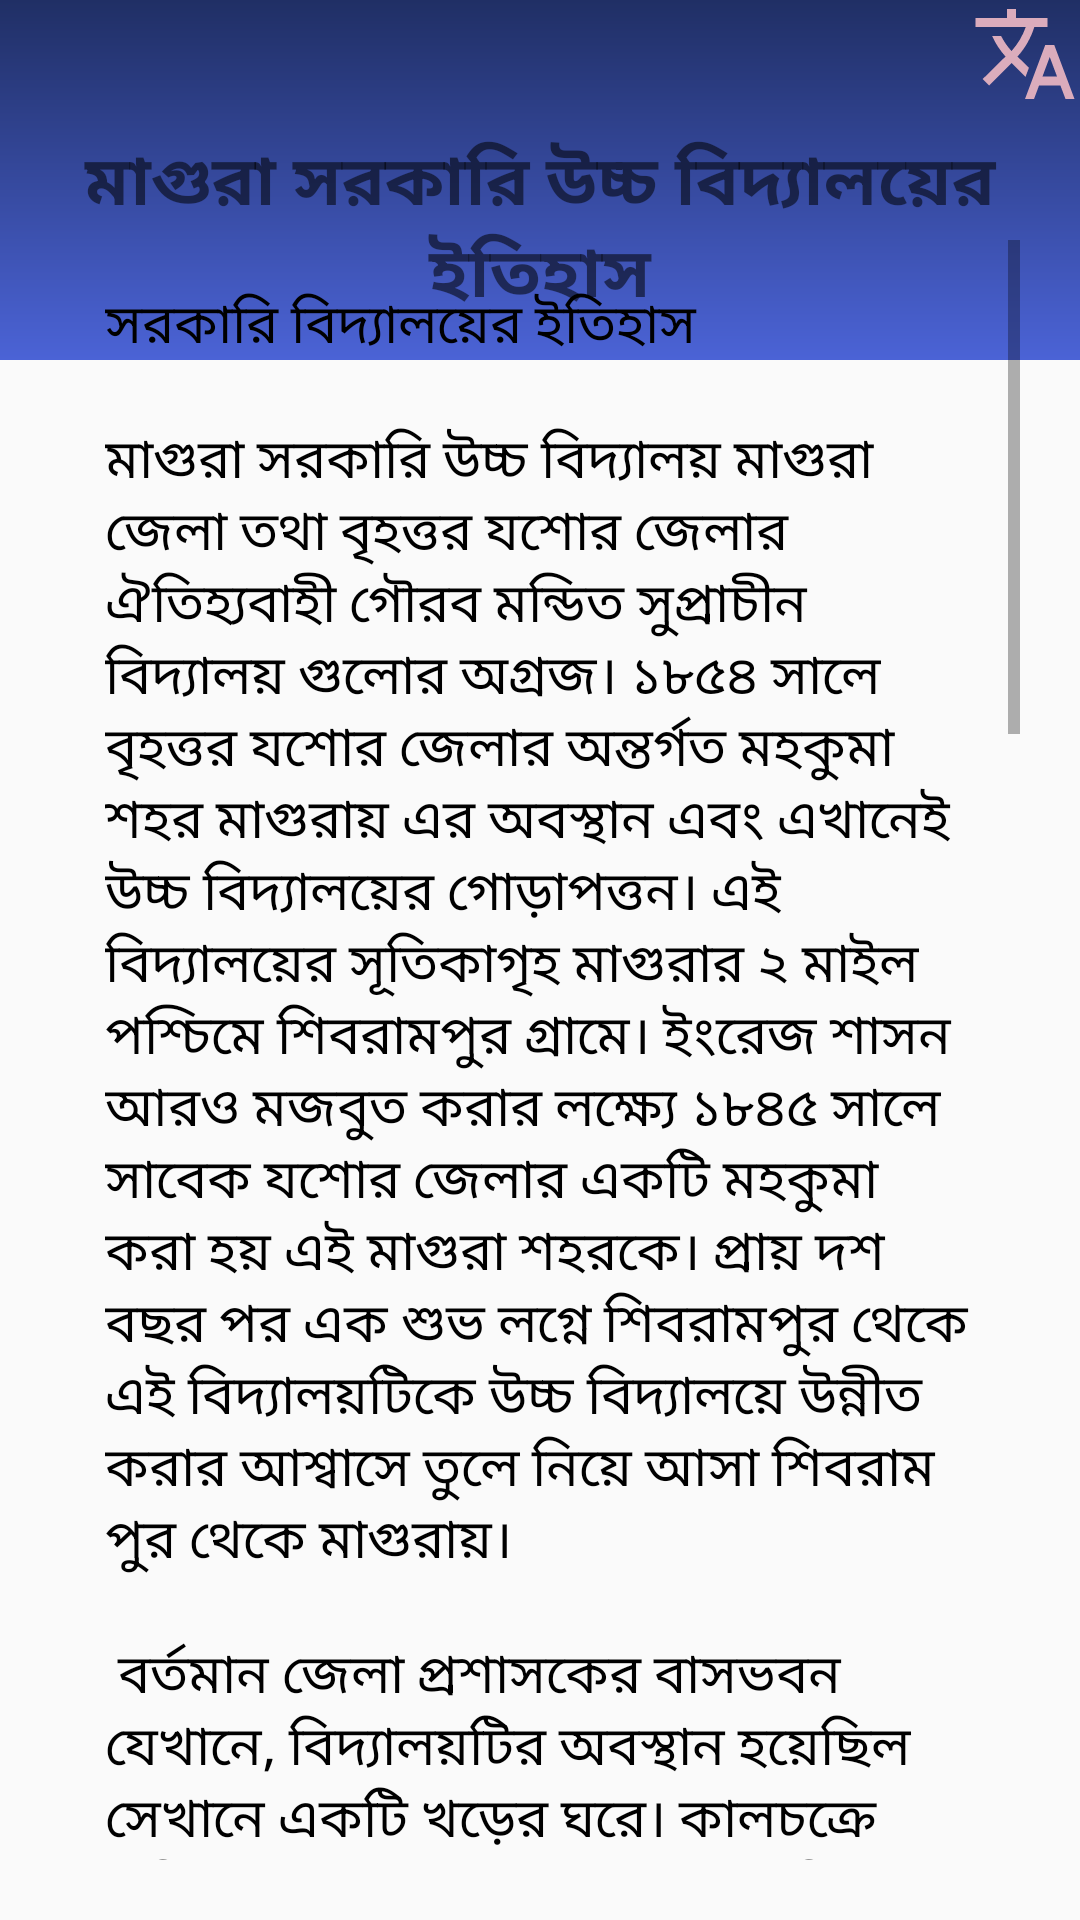

Reconstruct the res/layout file that produces this screen, plus the resources it refers to.
<!-- AndroidManifest.xml: application theme AppTheme -->
<!-- res/layout/activity_about_school.xml -->
<?xml version="1.0" encoding="utf-8"?>
<RelativeLayout xmlns:android="http://schemas.android.com/apk/res/android"
    xmlns:app="http://schemas.android.com/apk/res-auto"
    xmlns:tools="http://schemas.android.com/tools"
    android:layout_width="match_parent"
    android:layout_height="match_parent"
    tools:context=".AboutSchool">

    <LinearLayout
        android:id="@+id/linearBackgroundColor"
        android:layout_width="match_parent"
        android:layout_height="120dp"
        android:background="@drawable/background_linear1"
        android:orientation="vertical">

    </LinearLayout>


    <TextView
        android:id="@+id/textViewTitle"
        android:layout_width="wrap_content"
        android:layout_height="wrap_content"
        android:layout_alignParentTop="true"
        android:layout_centerHorizontal="true"
        android:layout_marginTop="44dp"
        android:fontFamily="@font/bensenhand_font"
        android:text="@string/titleAboutBangla"
        android:gravity="center"
        android:textSize="23sp"
        android:textStyle="bold" />
    <TextView
        android:id="@+id/textViewTitleEnglish"
        android:layout_width="wrap_content"
        android:layout_height="wrap_content"
        android:layout_alignParentTop="true"
        android:layout_centerHorizontal="true"
        android:layout_marginTop="44dp"
        android:fontFamily="@font/opensanslight"
        android:text="@string/titleAboutEnglish"
        android:textSize="23sp"
        android:textStyle="bold"
        android:visibility="gone"
        android:gravity="center"/>

    <ScrollView
        android:id="@+id/scrollView"
        android:layout_width="match_parent"
        android:layout_height="match_parent"
        android:layout_alignParentStart="true"
        android:layout_alignParentTop="true"
        android:layout_marginTop="60dp"
        android:layout_alignParentLeft="true"
        android:padding="20dp"
        android:layout_below="@+id/linearBackgroundColor">
        <LinearLayout
            android:layout_width="match_parent"
            android:layout_height="match_parent"
            android:orientation="vertical">

            <TextView
                android:id="@+id/bodyTextEnglish"
                android:layout_width="wrap_content"
                android:layout_height="wrap_content"
                android:fontFamily="@font/opensanslight"
                android:padding="15dp"
                android:text="@string/bodyHistorySchoolAboutEnglish"
                android:textSize="18sp"
                android:textColor="#000"
                android:visibility="gone"/>

            <TextView
                android:id="@+id/bodyText"
                android:layout_width="wrap_content"
                android:layout_height="wrap_content"
                android:fontFamily="@font/bensenhand_font"
                android:padding="15dp"
                android:text="@string/bodyHistorySchoolAboutBangla"
                android:textColor="#000"
                android:textSize="18sp" />

        </LinearLayout>
    </ScrollView>

    <ImageView
        android:id="@+id/imageView"
        android:layout_width="37dp"
        android:layout_height="36dp"
        android:layout_alignParentEnd="true"
        android:layout_alignParentTop="true"
        app:srcCompat="@drawable/ic_translate_black_24dp"
        tools:ignore="VectorDrawableCompat"
        android:layout_alignParentRight="true" />



</RelativeLayout>
<!-- resources referenced by this layout -->
<resources>
  <!-- drawable background_linear1 (drawable) -->
  <?xml version="1.0" encoding="utf-8"?>
  <shape xmlns:android="http://schemas.android.com/apk/res/android">
      <gradient
          android:endColor="#202F65"
          android:startColor="#4B63D6"
          android:angle="90"/>
  </shape>
  <string name="bodyHistorySchoolAboutBangla">সরকারি বিদ্যালয়ের ইতিহাস\n\nমাগুরা সরকারি উচ্চ বিদ্যালয় মাগুরা জেলা তথা বৃহত্তর যশোর জেলার ঐতিহ্যবাহী গৌরব মন্ডিত সুপ্রাচীন বিদ্যালয় গুলোর অগ্রজ। ১৮৫৪ সালে বৃহত্তর যশোর জেলার অন্তর্গত মহকুমা শহর মাগুরায় এর অবস্থান এবং এখানেই উচ্চ বিদ্যালয়ের গোড়াপত্তন। এই বিদ্যালয়ের সূতিকাগৃহ মাগুরার ২ মাইল পশ্চিমে শিবরামপুর গ্রামে।
  ইংরেজ শাসন আরও মজবুত করার লক্ষ্যে ১৮৪৫ সালে সাবেক যশোর জেলার একটি মহকুমা করা হয় এই মাগুরা শহরকে। প্রায় দশ বছর পর এক শুভ লগ্নে শিবরামপুর থেকে এই বিদ্যালয়টিকে উচ্চ বিদ্যালয়ে উন্নীত করার আশ্বাসে তুলে নিয়ে আসা শিবরাম পুর থেকে মাগুরায়।\n\n
  বর্তমান জেলা প্রশাসকের বাসভবন যেখানে, বিদ্যালয়টির অবস্থান হয়েছিল সেখানে একটি খড়ের ঘরে। কালচক্রে এগিয়ে চলে। ১৮৭৬ সালে এক অগ্নিকান্ডে পুড়ে ছারখার হয়ে যায় স্কুল ভবনটি।
  ছাত্র-শিক্ষক-অভিবাবক মহল পড়েন এক মহাবিপদে। মেঘের আড়ালে হারা শশীর ছায়া রশ্মিতে আবার উদ্ভাসিত হয় বিদ্যালয়টি। তদানিন্তন মহাকুমা প্রশাসক বাবু কালীপ্রসন্ন সিংহ মশায়ের অসাধ্য সাধনার ফলে বিদ্যালয় ভবন স্থানান্তরিত হয় একটি পাকাপক্ত ইমারতে যেখানে আজকের মাগুরা সরকারি মহিলা কলেজের মূল ভবন সেখানটিতে। কালচক্রে সরকারের সদিচ্ছায় বিদ্যালয়টির সরকারিকরন হয় ১ ফেব্রুয়ারি ১৯৭০ সালে।\n\n
  ১ আগস্ট ১৯৮১ সালে বিদ্যালয়টি আবার স্থানান্তরিত হয় তার বর্তমান অবস্থানে। প্রায় তের একরের বিরাট একত্রিভূত জমিতে তদানিন্তন বাংলাদেশ সরকারের মাননিয় মন্ত্রী মাগুরার কৃতি সন্তান জনাব মেজর জেনারেল (অবঃ) মজিদ-উল-হকের সার্বিক প্রচেষ্টায়।\n\n
    স্কুলের এই জমাজমি খরিদে সর্বাত্নক প্রচেষ্টা চালান ভায়না গ্রাম নিবাসী মরহুম নুরুল ইসলাম। স্মৃতির পটে যা অক্ষয় তিলক হয়ে থাকবে চিরদিন।এই অসাধ্য সাধন প্রচেষ্টার জন্য তাকে আমরা চিরদিন স্মরন করবো।\n\n
  এ প্রতিষ্ঠান তার দীর্ঘ ১৬১ বছরের যাত্রায় জন্ম দিয়েছে বহু কৃতি ব্যাক্তিত্ব এবং এ ধারা অদ্যাবধি বহমান রয়েছে। এ প্রতিষ্ঠান অগনিত ডাক্তার, ইঞ্জিনিয়ার, শিক্ষক, অধ্যাপক, ব্যারিস্টার, আইনজীবি, অধ্যক্ষ, কবি, সাহিত্যিক, সাংবাদিক, পত্রিকা সম্পাদক, সমাজ সেবক, মন্ত্রী ইতিহাসবেত্তা, ব্যাংক বিশারদ, বি.সি.এস কর্মকর্তা, সচিব, বিজ্ঞানি, কেমিস্ট, কৃষিবিদ, রসায়নবিদ, ভাইস-চ্যান্সেলর, সেনানায়ক, ক্রীড়া বিদ, কৃষি বিজ্ঞানী, এম.ফিল ও পি.এইচ.ডি ধারক ব্যক্তিত্ব, জেলা প্রশাসক এবং জজ সৃষ্টিতে অগ্রনী ভুমিকা পালন করে চলেছে। তাই, আমাদের এ শিক্ষায়নের গুনগত মান সাধারন মানের চেয়ে অনেক উর্ধ্বে, সবার ধরা ছোয়ার বাইরে।\n\n
  এবং তাই আমাদের এই গৌরবময় বিদ্যালয়টিকে আরও উচ্চতর সীমানায় নিয়ে যেতে এবং এটিকে বাংলাদেশের প্রথম শ্রেনীর বিদ্যালয় গুলোর মধ্যে একটি করে গড়ে তোলার পক্ষে আমাদের ভুমিকা রাখা উচিত।\n\n
        মাসউবি ম্যাগাজিন থেকে সংগ্রীহিত
  
      </string>
  <string name="bodyHistorySchoolAboutEnglish">THIS PART IS NOT YET TRANSLATED, IF YOU  HAVE ANY TRANSLATED COPY OF THIS PART THEN PLEASE SEND IT TO US AND WE WILL PUBLISH IT WITH YOUR NAME</string>
  <string name="titleAboutBangla">মাগুরা সরকারি উচ্চ বিদ্যালয়ের ইতিহাস</string>
  <string name="titleAboutEnglish">Magura Govt. High School\'s History</string>
  <style name="AppTheme" parent="Theme.AppCompat.DayNight.NoActionBar">
          
          <item name="colorPrimary">@color/colorPrimary</item>
          <item name="colorPrimaryDark">@color/colorPrimaryDark</item>
          <item name="colorAccent">@color/colorAccent</item>
      </style>
  <color name="colorPrimary">#4b7cf7</color>
  <color name="colorPrimaryDark">#202F65</color>
  <color name="colorAccent">#2e38c2</color>
</resources>
